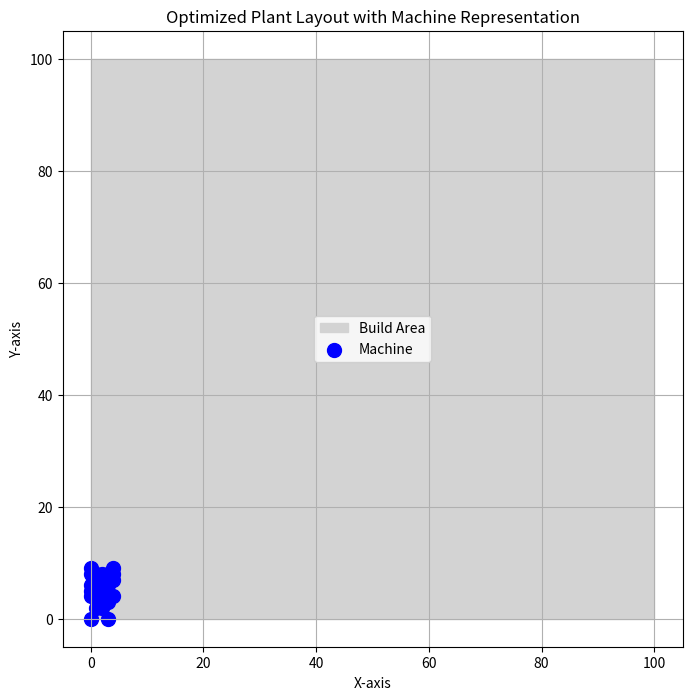

Recreate this plot in Python.
import numpy as np
import matplotlib.pyplot as plt

def generate_initial_population(size, layout_size):
    return [np.random.rand(*layout_size) for _ in range(size)]

def evaluate_fitness(population, constraints):
    return [np.sum(layout) for layout in population]

def select_parents(population, fitness_values):
    sorted_indices = np.argsort(fitness_values)
    return [population[i] for i in sorted_indices[-2:]]

def crossover(parents):
    crossover_point = np.random.randint(1, len(parents[0]))
    child1 = np.vstack((parents[0][:crossover_point], parents[1][crossover_point:]))
    child2 = np.vstack((parents[1][:crossover_point], parents[0][crossover_point:]))
    return [child1, child2]

def mutate(child, mutation_rate):
    mutation_mask = np.random.rand(*child.shape) < mutation_rate
    child[mutation_mask] = np.random.rand(*child.shape)[mutation_mask]
    return child

def visualize_layout(layout, build_area, machine_marker='o'):
    plt.figure(figsize=(8, 8))
    
    # Extracting machine positions from the layout
    machine_positions = np.where(layout > 0.5)

    # Plotting square build area
    plt.fill_between([0, build_area], 0, build_area, color='lightgray', label='Build Area')

    # Plotting machine positions with markers
    plt.scatter(machine_positions[1], machine_positions[0], marker=machine_marker, label='Machine', color='blue', s=100)

    plt.title('Optimized Plant Layout with Machine Representation')
    plt.xlabel('X-axis')
    plt.ylabel('Y-axis')
    plt.legend()
    plt.grid(True)
    plt.show()

def optimize_plant_layout(num_machines, build_area, num_operations, max_generations):
    population_size = 10
    layout_size = (num_machines, num_operations)

    # Placeholder: Constraints
    constraints = {
        'max_machines_per_row': 100,
        'max_machines_per_column': 100
    }

    generation = 0

    # Generate initial population
    population = generate_initial_population(population_size, layout_size)

    while generation < max_generations:
        # Evaluate fitness
        fitness_values = evaluate_fitness(population, constraints)

        # Select parents
        parents = select_parents(population, fitness_values)

        # Perform crossover to create offspring
        offspring = crossover(parents)

        # Perform mutation on offspring
        mutated_offspring = [mutate(child, mutation_rate=0.1) for child in offspring]

        # Replace the old population with the new generation
        population = mutated_offspring

        generation += 1

    best_layout = population[np.argmax(fitness_values)]
    visualize_layout(best_layout, build_area)

if __name__ == "__main__":
    # Example inputs
    num_machines = 10
    build_area = 100  # assuming a square-shaped factory (in square meters)
    num_operations = 5
    max_generations = 50

    optimize_plant_layout(num_machines, build_area, num_operations, max_generations)
